Run: headless pygame with SDL's dummy video driver; simulated clock (each Clock.tick advances the game by its frame time, no real sleeping); random seed 0; keys injected as events and as key.get_pressed() state; no mouse input.
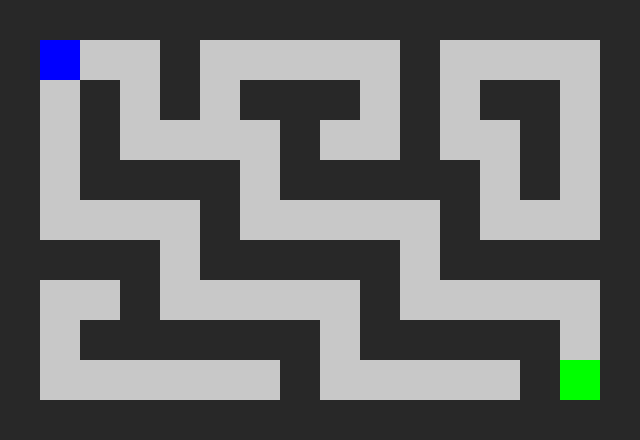
Frame 1 of 4 · flips 1–60 · no input
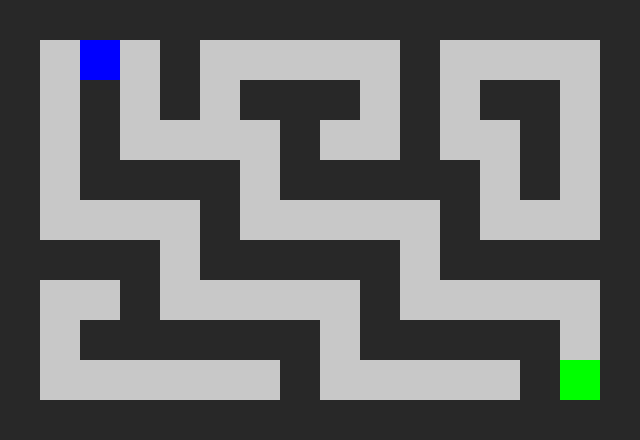
Frame 2 of 4 · flips 61–180 · tapped SPACE, RETURN · held RIGHT (→), D
Frame 3 of 4 · flips 181–300 · held DOWN (↓), S · screen unchanged from frame 2, image omitted
Frame 4 of 4 · flips 301–420 · held LEFT (←), A, UP (↑), W · screen same as frame 1, image omitted

The pygame program that drew these frames:

import pygame
import sys

# Konfigurasi
WIDTH, HEIGHT = 640, 480
TILE_SIZE = 40
FPS = 60

# Labirin sederhana (1 = dinding, 0 = jalan)
MAZE = [
    [1,1,1,1,1,1,1,1,1,1,1,1,1,1,1,1],
    [1,0,0,0,1,0,0,0,0,0,1,0,0,0,0,1],
    [1,0,1,0,1,0,1,1,1,0,1,0,1,1,0,1],
    [1,0,1,0,0,0,0,1,0,0,1,0,0,1,0,1],
    [1,0,1,1,1,1,0,1,1,1,1,1,0,1,0,1],
    [1,0,0,0,0,1,0,0,0,0,0,1,0,0,0,1],
    [1,1,1,1,0,1,1,1,1,1,0,1,1,1,1,1],
    [1,0,0,1,0,0,0,0,0,1,0,0,0,0,0,1],
    [1,0,1,1,1,1,1,1,0,1,1,1,1,1,0,1],
    [1,0,0,0,0,0,0,1,0,0,0,0,0,1,0,1],
    [1,1,1,1,1,1,1,1,1,1,1,1,1,1,1,1],
]

ROWS = len(MAZE)
COLS = len(MAZE[0])

# Posisi awal dan akhir
start_pos = (1, 1)
end_pos = (9, 14)

pygame.init()
screen = pygame.display.set_mode((COLS * TILE_SIZE, ROWS * TILE_SIZE))
pygame.display.set_caption("Game Labirin")
clock = pygame.time.Clock()

player_pos = list(start_pos)

def draw_maze():
    for y in range(ROWS):
        for x in range(COLS):
            rect = pygame.Rect(x * TILE_SIZE, y * TILE_SIZE, TILE_SIZE, TILE_SIZE)
            if MAZE[y][x] == 1:
                pygame.draw.rect(screen, (40, 40, 40), rect)
            else:
                pygame.draw.rect(screen, (200, 200, 200), rect)
    # Tujuan
    pygame.draw.rect(screen, (0, 255, 0), (end_pos[1]*TILE_SIZE, end_pos[0]*TILE_SIZE, TILE_SIZE, TILE_SIZE))

def draw_player():
    pygame.draw.rect(screen, (0, 0, 255), (player_pos[1]*TILE_SIZE, player_pos[0]*TILE_SIZE, TILE_SIZE, TILE_SIZE))

def move_player(dx, dy):
    new_x = player_pos[1] + dx
    new_y = player_pos[0] + dy
    if 0 <= new_x < COLS and 0 <= new_y < ROWS and MAZE[new_y][new_x] == 0:
        player_pos[1] = new_x
        player_pos[0] = new_y

while True:
    for event in pygame.event.get():
        if event.type == pygame.QUIT:
            pygame.quit()
            sys.exit()
        elif event.type == pygame.KEYDOWN:
            if event.key == pygame.K_UP:
                move_player(0, -1)
            elif event.key == pygame.K_DOWN:
                move_player(0, 1)
            elif event.key == pygame.K_LEFT:
                move_player(-1, 0)
            elif event.key == pygame.K_RIGHT:
                move_player(1, 0)

    screen.fill((0, 0, 0))
    draw_maze()
    draw_player()

    if tuple(player_pos) == end_pos:
        font = pygame.font.SysFont(None, 48)
        text = font.render("Menang!", True, (255, 0, 0))
        screen.blit(text, (WIDTH//2 - 80, HEIGHT//2 - 24))

    pygame.display.flip()
    clock.tick(FPS)
